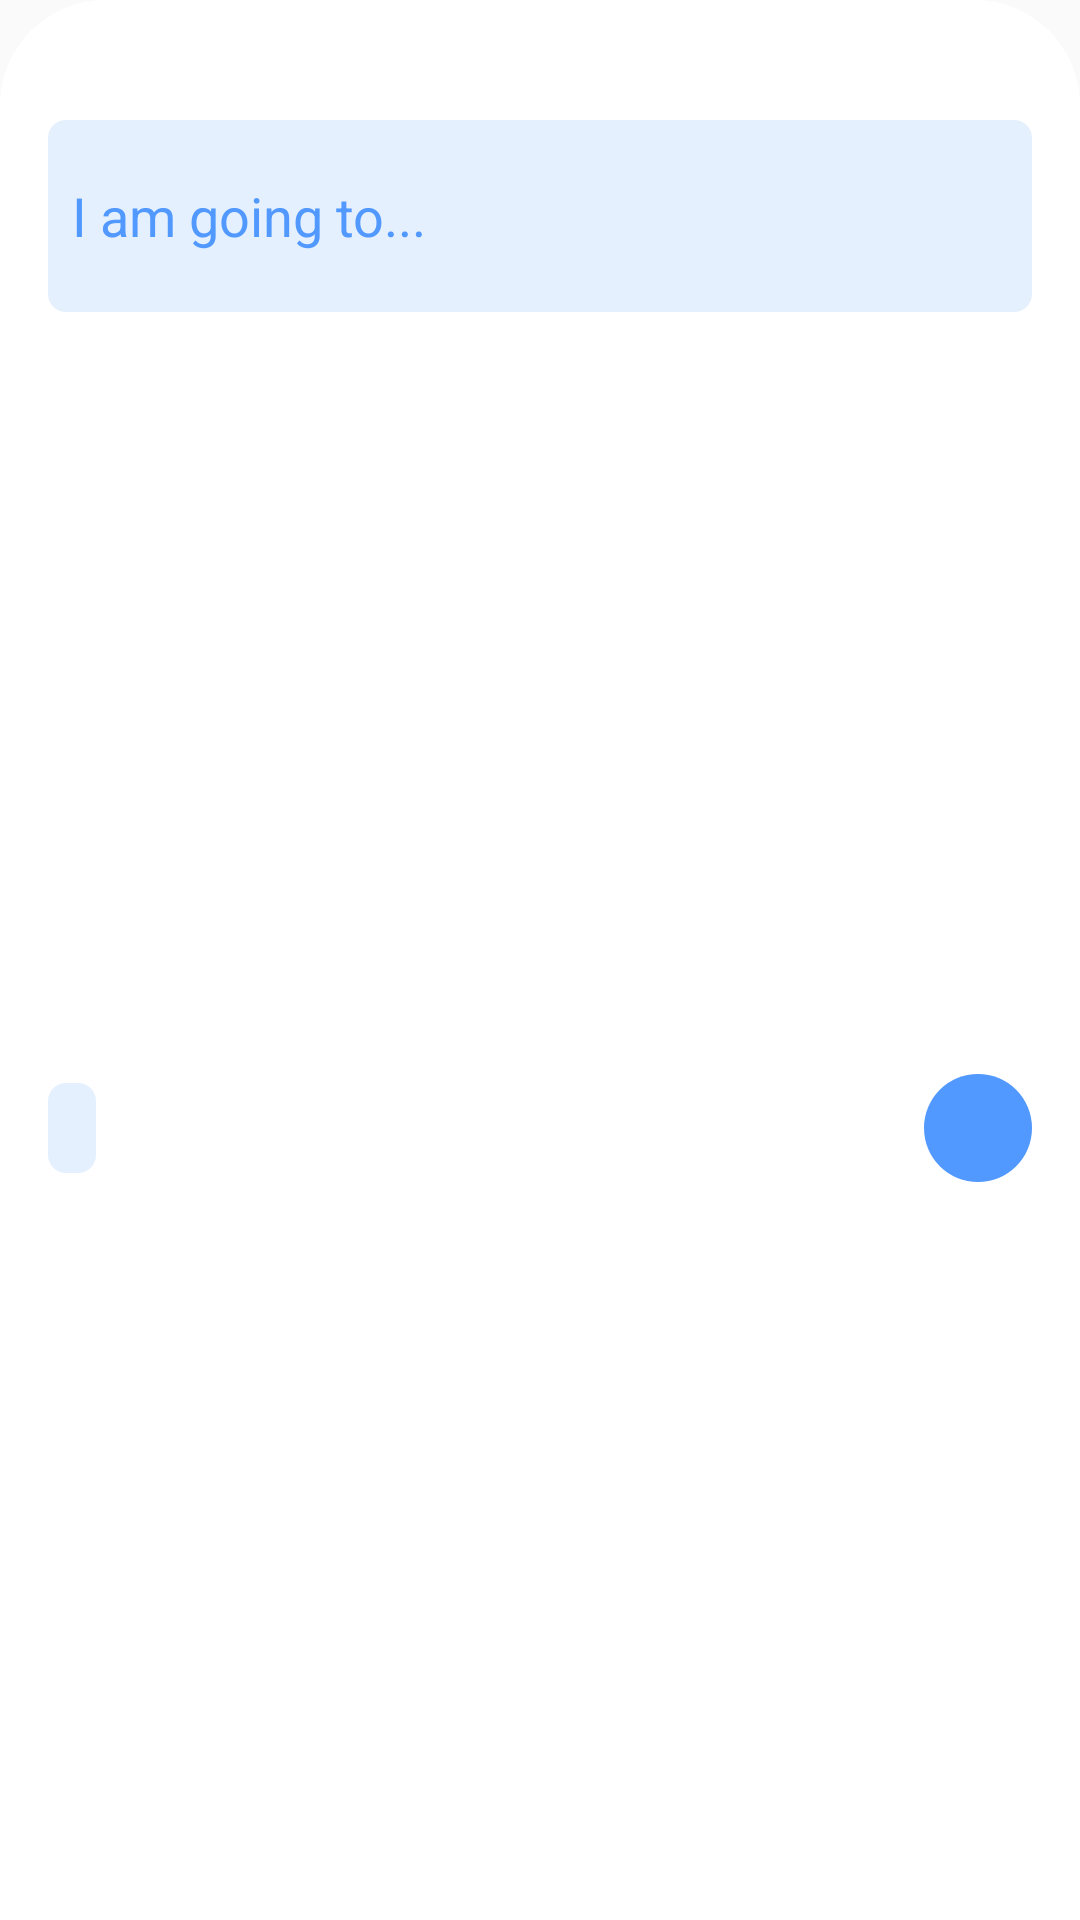

Write the Android layout XML for this screen, with the resource values it uses.
<!-- AndroidManifest.xml: application theme AppTheme -->
<!-- res/layout/create_todo_layout.xml -->
<?xml version="1.0" encoding="utf-8"?>
<androidx.constraintlayout.widget.ConstraintLayout xmlns:android="http://schemas.android.com/apk/res/android"
    xmlns:app="http://schemas.android.com/apk/res-auto"
    xmlns:tools="http://schemas.android.com/tools"
    android:id="@+id/todo_create_view"
    android:layout_width="match_parent"
    android:layout_height="wrap_content"
    android:background="@drawable/rounded_top"
    android:backgroundTint="@color/primaryLightColor"
    android:paddingTop="8dp"
    android:paddingBottom="8dp">

    <EditText
        android:id="@+id/todo_edit_text"
        android:layout_width="0dp"
        android:layout_height="64dp"
        android:layout_marginStart="16dp"
        android:layout_marginTop="32dp"
        android:layout_marginEnd="16dp"
        android:background="@drawable/rounded"
        android:backgroundTint="@color/secondaryLightColor"
        android:ems="10"
        android:hint="@string/i_am_going_to"
        android:inputType="textMultiLine"
        android:maxHeight="60dp"
        android:maxLines="2"
        android:paddingStart="8dp"
        android:paddingEnd="8dp"
        android:textColorHint="@color/primaryColor"
        android:textStyle="normal"
        app:layout_constraintEnd_toEndOf="parent"
        app:layout_constraintStart_toStartOf="parent"
        app:layout_constraintTop_toTopOf="parent" />

    <TextView
        android:id="@+id/todo_category"
        android:layout_width="wrap_content"
        android:layout_height="30dp"
        android:layout_marginTop="32dp"
        android:layout_marginBottom="16dp"
        android:background="@drawable/rounded"
        android:backgroundTint="@color/secondaryLightColor"
        android:gravity="center"
        android:paddingStart="8dp"
        android:paddingEnd="8dp"
        android:textAlignment="center"
        app:layout_constraintBottom_toBottomOf="parent"
        app:layout_constraintStart_toStartOf="@+id/todo_edit_text"
        app:layout_constraintTop_toBottomOf="@+id/todo_sublist_rv"
        tools:text="No Category" />

    <ImageView
        android:id="@+id/todo_calendar"
        android:layout_width="wrap_content"
        android:layout_height="wrap_content"
        android:layout_marginStart="24dp"
        app:layout_constraintBottom_toBottomOf="@+id/todo_category"
        app:layout_constraintStart_toEndOf="@+id/todo_category"
        app:layout_constraintTop_toTopOf="@+id/todo_category"
        app:srcCompat="@drawable/ic_baseline_calendar_today_24"
        app:tint="@color/primaryColor" />

    <ImageView
        android:id="@+id/todo_list"
        android:layout_width="wrap_content"
        android:layout_height="wrap_content"
        android:layout_marginStart="24dp"
        app:layout_constraintBottom_toBottomOf="@+id/todo_calendar"
        app:layout_constraintStart_toEndOf="@+id/todo_calendar"
        app:layout_constraintTop_toTopOf="@+id/todo_calendar"
        app:srcCompat="@drawable/ic_baseline_format_list_bulleted_24"
        app:tint="@color/primaryColor" />

    <ImageView
        android:id="@+id/circle"
        android:layout_width="36dp"
        android:layout_height="36dp"
        android:layout_marginTop="8dp"
        app:layout_constraintBottom_toBottomOf="@+id/todo_list"
        app:layout_constraintEnd_toEndOf="@+id/todo_edit_text"
        app:layout_constraintTop_toTopOf="@+id/todo_list"
        app:layout_constraintVertical_bias="1.0"
        android:src="@drawable/circle" />

    <ImageView
        android:id="@+id/todo_send"
        android:layout_width="28dp"
        android:layout_height="28dp"
        android:layout_marginBottom="2dp"
        android:rotation="-90"
        app:layout_constraintBottom_toBottomOf="@+id/circle"
        app:layout_constraintEnd_toEndOf="@+id/circle"
        app:layout_constraintStart_toStartOf="@+id/circle"
        app:layout_constraintTop_toTopOf="@+id/circle"
        app:srcCompat="@drawable/ic_round_send_24"
        app:tint="@color/primaryLightColor" />

    <androidx.recyclerview.widget.RecyclerView
        android:id="@+id/todo_sublist_rv"
        android:layout_width="0dp"
        android:layout_height="wrap_content"
        android:maxHeight="200dp"
        app:layoutManager="androidx.recyclerview.widget.LinearLayoutManager"
        app:layout_constraintEnd_toEndOf="@+id/todo_edit_text"
        app:layout_constraintStart_toStartOf="@+id/todo_edit_text"
        app:layout_constraintTop_toBottomOf="@+id/todo_edit_text"
        tools:itemCount="3"
        tools:listitem="@layout/todo_subitem" />

</androidx.constraintlayout.widget.ConstraintLayout>
<!-- res/layout/todo_subitem.xml (included above) -->
<?xml version="1.0" encoding="utf-8"?>
<androidx.constraintlayout.widget.ConstraintLayout xmlns:android="http://schemas.android.com/apk/res/android"
    xmlns:app="http://schemas.android.com/apk/res-auto"
    xmlns:tools="http://schemas.android.com/tools"
    android:layout_width="match_parent"
    android:layout_height="wrap_content"
    android:paddingBottom="16dp">

    <ImageView
        android:id="@+id/circle"
        android:layout_width="wrap_content"
        android:layout_height="wrap_content"
        android:layout_marginStart="8dp"
        app:layout_constraintBottom_toBottomOf="parent"
        app:layout_constraintStart_toStartOf="parent"
        app:layout_constraintTop_toTopOf="parent"
        app:srcCompat="@drawable/ic_round_radio_button_unchecked_24"
        app:tint="@color/secondaryDarkColor" />

    <EditText
        android:id="@+id/subItemEditText"
        android:layout_width="0dp"
        android:layout_height="50dp"
        android:layout_marginStart="16dp"
        android:layout_marginTop="8dp"
        android:layout_marginEnd="16dp"
        android:background="@drawable/todo_subitem_bg"
        android:ems="10"
        android:hint="@string/input_the_sub_title"
        android:imeOptions="actionNext"
        android:inputType="text"
        android:maxLines="1"
        android:textColor="@color/primaryTextColor"
        android:textColorHint="@color/secondaryDarkColor"
        app:layout_constraintBottom_toBottomOf="@+id/circle"
        app:layout_constraintEnd_toStartOf="@+id/delete"
        app:layout_constraintStart_toEndOf="@+id/circle"
        app:layout_constraintTop_toTopOf="@+id/circle"
        app:layout_constraintVertical_bias="0.6" />

    <ImageView
        android:id="@+id/delete"
        android:layout_width="16dp"
        android:layout_height="16dp"
        android:layout_marginEnd="16dp"
        app:tint="@color/primaryTextColor"
        app:layout_constraintBottom_toBottomOf="@+id/subItemEditText"
        app:layout_constraintEnd_toEndOf="parent"
        app:layout_constraintTop_toTopOf="@+id/subItemEditText"
        app:srcCompat="@drawable/ic_baseline_close_24" />

</androidx.constraintlayout.widget.ConstraintLayout>
<!-- resources referenced by this layout -->
<resources>
  <color name="primaryColor">#5199FF</color>
  <color name="primaryLightColor">#FFF</color>
  <color name="primaryTextColor">#000000</color>
  <color name="secondaryDarkColor">#D1D3D4</color>
  <color name="secondaryLightColor">#E5F0FF</color>
  <!-- drawable circle (drawable) -->
  <?xml version="1.0" encoding="utf-8"?>
  <shape android:shape="rectangle" xmlns:android="http://schemas.android.com/apk/res/android">
      <solid android:color="@color/primaryColor" />
      <corners android:radius="50dp"/>
      <size android:width="100dp" android:height="100dp"/>
  </shape>
  <!-- drawable rounded (drawable) -->
  <?xml version="1.0" encoding="utf-8"?>
  <shape android:shape="rectangle"
      xmlns:android="http://schemas.android.com/apk/res/android">
      <corners android:radius="6dp"/>
      <solid android:color="#FFF" />
  </shape>
  <!-- drawable rounded_top (drawable) -->
  <?xml version="1.0" encoding="utf-8"?>
  <shape android:shape="rectangle"
      xmlns:android="http://schemas.android.com/apk/res/android">
      <corners android:topLeftRadius="35dp" android:topRightRadius="35dp"/>
      <solid android:color="#FFF" />
  </shape>
  <string name="i_am_going_to">I am going to...</string>
  <string name="input_the_sub_title">Input the sub-title</string>
  <style name="AppTheme" parent="Theme.AppCompat.Light.NoActionBar">
          
          <item name="colorPrimary">@color/primaryColor</item>
          <item name="colorPrimaryDark">@color/primaryDarkColor</item>
          <item name="colorAccent">@color/primaryColor</item>
      </style>
  <color name="primaryDarkColor">#0260E8</color>
</resources>
